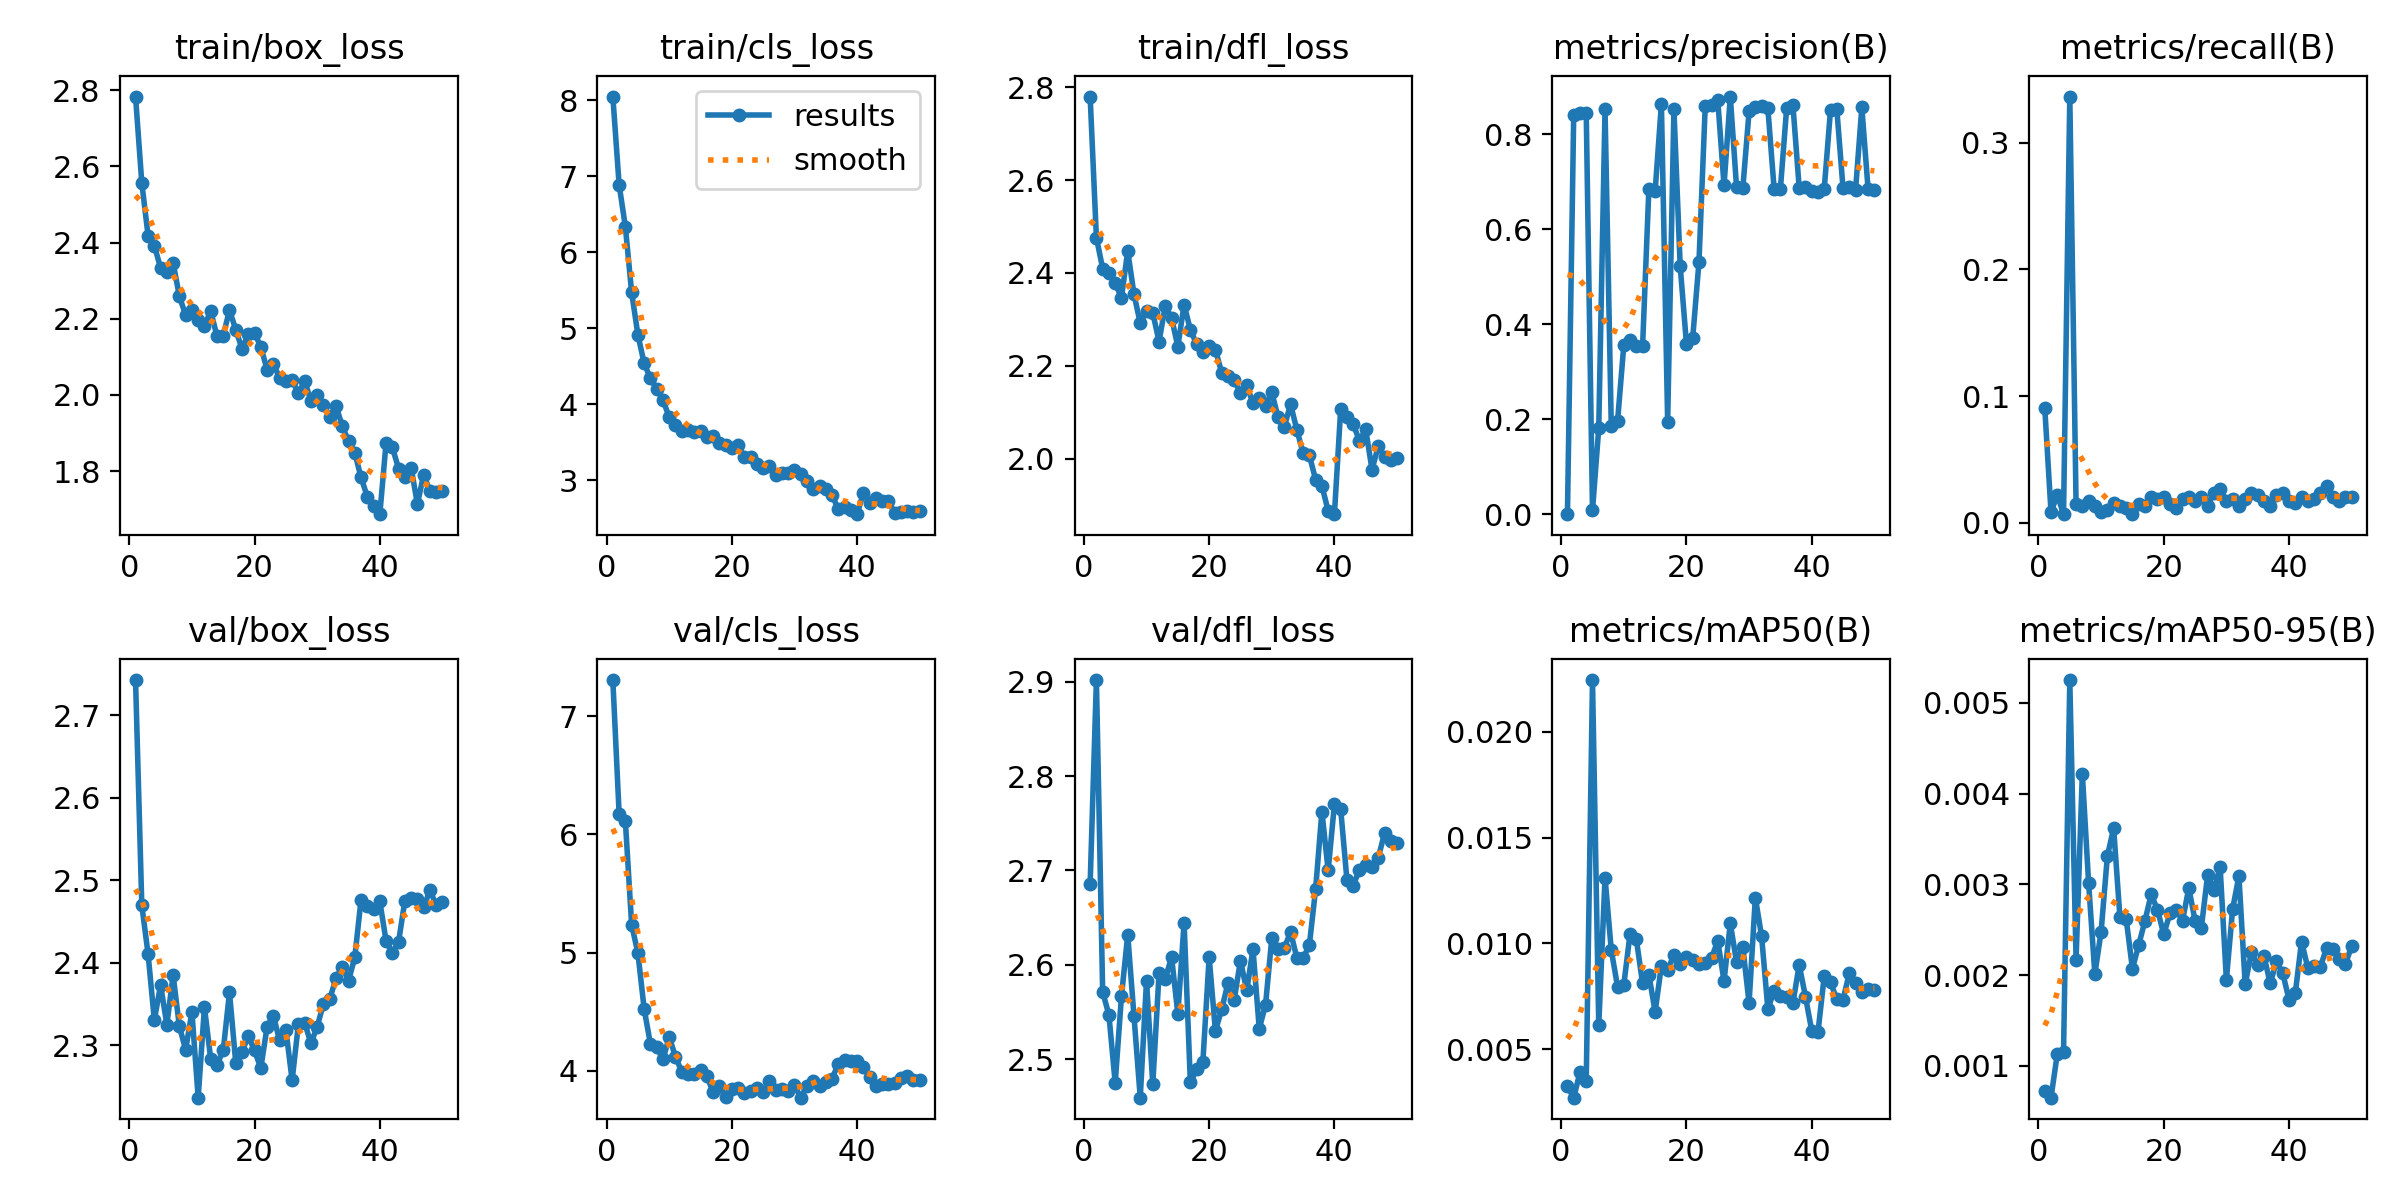

Source data for this figure (header and first rows):
epoch, time, train/box_loss, train/cls_loss, train/dfl_loss, metrics/precision(B), metrics/recall(B), metrics/mAP50(B), metrics/mAP50-95(B), val/box_loss, val/cls_loss, val/dfl_loss, lr/pg0, lr/pg1, lr/pg2
1, 1297, 2.783, 8.049, 2.78, 0.00041, 0.09091, 0.00323, 0.00072, 2.743, 7.306, 2.685, 0.0003013, 0.0003013, 0.0003013
2, 2573, 2.556, 6.89, 2.476, 0.84, 0.00842, 0.0027, 0.00065, 2.47, 6.177, 2.902, 0.0005923, 0.0005923, 0.0005923
3, 3844, 2.418, 6.335, 2.409, 0.8434, 0.02189, 0.0039, 0.00113, 2.411, 6.113, 2.571, 0.0008713, 0.0008713, 0.0008713
4, 5102, 2.392, 5.472, 2.4, 0.8446, 0.00673, 0.00349, 0.00115, 2.331, 5.237, 2.547, 0.000855, 0.000855, 0.000855
5, 6380, 2.333, 4.913, 2.377, 0.00822, 0.3364, 0.02245, 0.00525, 2.373, 4.996, 2.475, 0.000837, 0.000837, 0.000837
6, 7641, 2.323, 4.536, 2.347, 0.1817, 0.01515, 0.00612, 0.00217, 2.325, 4.524, 2.567, 0.000819, 0.000819, 0.000819
7, 2161, 2.347, 4.339, 2.447, 0.8518, 0.01347, 0.01311, 0.00422, 2.385, 4.227, 2.632, 0.000801, 0.000801, 0.000801
8, 3566, 2.259, 4.199, 2.354, 0.1849, 0.01684, 0.00968, 0.00302, 2.323, 4.201, 2.546, 0.000783, 0.000783, 0.000783
9, 4961, 2.21, 4.057, 2.292, 0.1957, 0.01347, 0.00795, 0.00201, 2.295, 4.096, 2.459, 0.000765, 0.000765, 0.000765
10, 6316, 2.222, 3.826, 2.317, 0.3559, 0.00842, 0.00804, 0.00248, 2.341, 4.286, 2.583, 0.000747, 0.000747, 0.000747
11, 7686, 2.196, 3.723, 2.314, 0.3667, 0.0101, 0.01046, 0.00331, 2.237, 4.119, 2.473, 0.000729, 0.000729, 0.000729
12, 9048, 2.182, 3.648, 2.252, 0.3551, 0.01569, 0.01019, 0.00362, 2.346, 3.992, 2.591, 0.000711, 0.000711, 0.000711
13, 10414, 2.22, 3.662, 2.329, 0.3546, 0.01347, 0.0081, 0.00264, 2.284, 3.973, 2.585, 0.000693, 0.000693, 0.000693
14, 11777, 2.155, 3.638, 2.303, 0.6842, 0.01178, 0.00852, 0.00262, 2.276, 3.972, 2.608, 0.000675, 0.000675, 0.000675
15, 13127, 2.156, 3.64, 2.241, 0.6794, 0.00673, 0.00676, 0.00207, 2.294, 4.004, 2.548, 0.000657, 0.000657, 0.000657
16, 14479, 2.223, 3.571, 2.332, 0.863, 0.01515, 0.00894, 0.00233, 2.364, 3.957, 2.645, 0.000639, 0.000639, 0.000639
17, 15817, 2.171, 3.585, 2.278, 0.1952, 0.01347, 0.00875, 0.0026, 2.279, 3.82, 2.476, 0.000621, 0.000621, 0.000621
18, 17183, 2.122, 3.482, 2.247, 0.8519, 0.0202, 0.00945, 0.00289, 2.292, 3.875, 2.489, 0.000603, 0.000603, 0.000603
19, 18523, 2.159, 3.457, 2.229, 0.5224, 0.01852, 0.00902, 0.00272, 2.311, 3.776, 2.497, 0.000585, 0.000585, 0.000585
20, 19871, 2.162, 3.427, 2.243, 0.359, 0.0202, 0.00933, 0.00245, 2.294, 3.844, 2.608, 0.000567, 0.000567, 0.000567
21, 21215, 2.127, 3.468, 2.235, 0.3716, 0.01515, 0.00919, 0.00268, 2.272, 3.857, 2.53, 0.000549, 0.000549, 0.000549
22, 22578, 2.067, 3.302, 2.185, 0.531, 0.01178, 0.00903, 0.00272, 2.323, 3.809, 2.553, 0.000531, 0.000531, 0.000531
23, 23965, 2.082, 3.303, 2.177, 0.8591, 0.01852, 0.00908, 0.0026, 2.336, 3.828, 2.58, 0.000513, 0.000513, 0.000513
24, 25316, 2.044, 3.212, 2.169, 0.862, 0.0202, 0.0093, 0.00296, 2.306, 3.851, 2.563, 0.000495, 0.000495, 0.000495
25, 26679, 2.038, 3.154, 2.141, 0.8716, 0.01684, 0.01012, 0.0026, 2.319, 3.821, 2.605, 0.000477, 0.000477, 0.000477
26, 28043, 2.038, 3.18, 2.158, 0.692, 0.0202, 0.00821, 0.00252, 2.258, 3.912, 2.573, 0.000459, 0.000459, 0.000459
27, 29407, 2.005, 3.062, 2.119, 0.8788, 0.01347, 0.01094, 0.0031, 2.326, 3.836, 2.617, 0.000441, 0.000441, 0.000441
28, 30752, 2.037, 3.092, 2.131, 0.688, 0.02357, 0.00912, 0.00294, 2.328, 3.849, 2.532, 0.000423, 0.000423, 0.000423
29, 32093, 1.985, 3.087, 2.114, 0.686, 0.02694, 0.00981, 0.00319, 2.302, 3.828, 2.558, 0.0004051, 0.0004051, 0.0004051
30, 33438, 2.001, 3.132, 2.143, 0.8478, 0.01684, 0.00718, 0.00195, 2.323, 3.879, 2.628, 0.0003871, 0.0003871, 0.0003871
31, 34800, 1.975, 3.086, 2.089, 0.8558, 0.01852, 0.01216, 0.00273, 2.35, 3.773, 2.617, 0.0003691, 0.0003691, 0.0003691
32, 36152, 1.943, 2.984, 2.069, 0.8591, 0.01347, 0.01033, 0.00309, 2.356, 3.876, 2.618, 0.0003511, 0.0003511, 0.0003511
33, 1377, 1.971, 2.888, 2.117, 0.8538, 0.01852, 0.00689, 0.0019, 2.381, 3.916, 2.635, 0.0003331, 0.0003331, 0.0003331
34, 2783, 1.92, 2.928, 2.062, 0.6843, 0.02357, 0.00776, 0.00225, 2.395, 3.874, 2.607, 0.0003151, 0.0003151, 0.0003151
35, 4168, 1.878, 2.889, 2.012, 0.6851, 0.02189, 0.00751, 0.00211, 2.378, 3.908, 2.607, 0.0002971, 0.0002971, 0.0002971
36, 5576, 1.849, 2.806, 2.007, 0.8546, 0.01684, 0.00747, 0.00221, 2.407, 3.932, 2.621, 0.0002791, 0.0002791, 0.0002791
37, 1667, 1.784, 2.613, 1.955, 0.8604, 0.01347, 0.00717, 0.00191, 2.476, 4.061, 2.68, 0.0002611, 0.0002611, 0.0002611
38, 2869, 1.733, 2.643, 1.941, 0.687, 0.02189, 0.00898, 0.00215, 2.469, 4.088, 2.762, 0.0002431, 0.0002431, 0.0002431
39, 4072, 1.708, 2.612, 1.888, 0.6882, 0.02357, 0.00748, 0.00202, 2.466, 4.08, 2.7, 0.0002251, 0.0002251, 0.0002251
40, 5278, 1.687, 2.551, 1.88, 0.6803, 0.01684, 0.00587, 0.00173, 2.474, 4.087, 2.77, 0.0002071, 0.0002071, 0.0002071
41, 6473, 1.874, 2.831, 2.106, 0.6782, 0.01594, 0.0058, 0.0018, 2.426, 4.035, 2.765, 0.0001891, 0.0001891, 0.0001891
42, 7663, 1.863, 2.704, 2.091, 0.6851, 0.0202, 0.00845, 0.00237, 2.412, 3.947, 2.69, 0.0001711, 0.0001711, 0.0001711
43, 8863, 1.807, 2.758, 2.074, 0.8507, 0.01684, 0.00815, 0.00208, 2.426, 3.872, 2.684, 0.0001531, 0.0001531, 0.0001531
44, 10074, 1.784, 2.721, 2.039, 0.8533, 0.01852, 0.00736, 0.0021, 2.475, 3.892, 2.701, 0.0001351, 0.0001351, 0.0001351
45, 11267, 1.809, 2.728, 2.063, 0.6854, 0.02357, 0.00734, 0.00209, 2.478, 3.891, 2.705, 0.0001171, 0.0001171, 0.0001171
46, 12450, 1.714, 2.561, 1.977, 0.6877, 0.02862, 0.00858, 0.0023, 2.477, 3.898, 2.704, 9.9081e-05, 9.9081e-05, 9.9081e-05
47, 13642, 1.791, 2.585, 2.027, 0.6821, 0.0202, 0.00813, 0.00229, 2.467, 3.943, 2.713, 8.10828e-05, 8.10828e-05, 8.10828e-05
48, 14837, 1.748, 2.588, 2.004, 0.8558, 0.01684, 0.00771, 0.00218, 2.488, 3.954, 2.74, 6.30846e-05, 6.30846e-05, 6.30846e-05
49, 16029, 1.747, 2.58, 1.997, 0.6839, 0.0202, 0.00786, 0.00212, 2.47, 3.923, 2.731, 4.50864e-05, 4.50864e-05, 4.50864e-05
50, 17223, 1.749, 2.589, 2.002, 0.682, 0.0202, 0.00777, 0.00232, 2.474, 3.923, 2.729, 2.70882e-05, 2.70882e-05, 2.70882e-05
